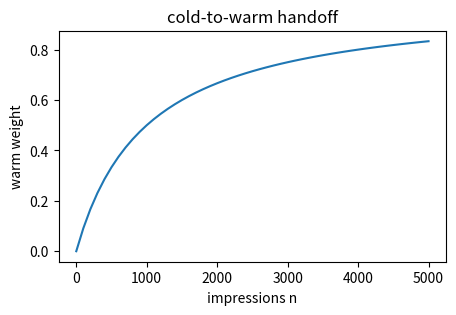

Python code for this plot:
# Setup - CPU-only and deterministic.
import numpy as np
import pandas as pd
import matplotlib.pyplot as plt

rng = np.random.default_rng(9)

events = pd.DataFrame({"event": ["A", "B", "C"], "cold": [0.010, 0.016, 0.012], "warm": [0.026, 0.020, 0.018], "impressions": [100, 800, 2500], "attends": [1, 14, 55]})

print(events)

k = 1000
events["w"] = events["impressions"] / (events["impressions"] + k)

print(events[["event", "impressions", "w"]].round(3))

assert events.loc[2, "w"] > events.loc[0, "w"]

events["blend"] = (1.0 - events["w"]) * events["cold"] + events["w"] * events["warm"]

print(events[["event", "cold", "warm", "blend"]].round(4))

assert np.all(events["blend"] >= np.minimum(events["cold"], events["warm"]))
assert np.all(events["blend"] <= np.maximum(events["cold"], events["warm"]))

min_impressions = 1000
min_attends = 30
events["warm_ready"] = (events["impressions"] >= min_impressions) & (events["attends"] >= min_attends)

print(events[["event", "impressions", "attends", "warm_ready"]])

assert events.loc[2, "warm_ready"] == True

n_grid = np.arange(0, 5001, 100)
w_grid = n_grid / (n_grid + k)
fig, ax = plt.subplots(figsize=(5, 3))
ax.plot(n_grid, w_grid)
ax.set_xlabel("impressions n")
ax.set_ylabel("warm weight")
ax.set_title("cold-to-warm handoff")
plt.show()

# Your turn:
